5-way image classification set "G-SET" from GitHub (Winckedy/MCANet-Tiny); label vocabulary: transverse crack, longitudinal crack, alligator crack, pothole, normal.

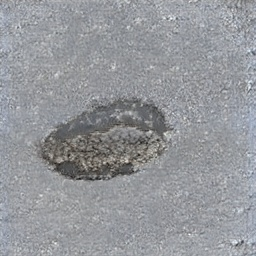
Label: pothole

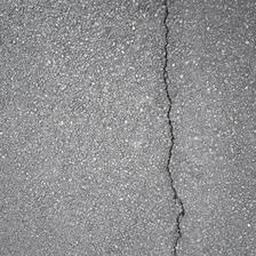
Label: longitudinal crack

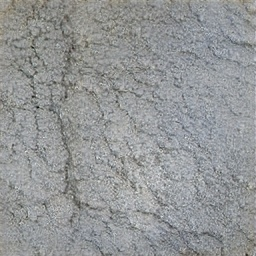
Label: alligator crack

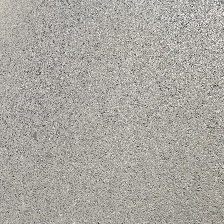
Label: normal

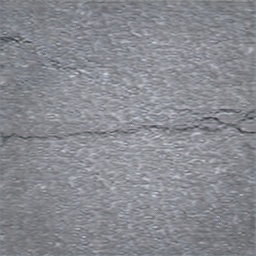
Label: transverse crack

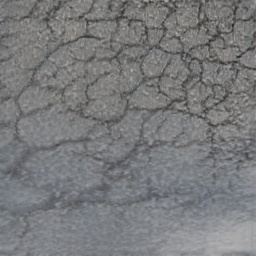
Label: alligator crack
